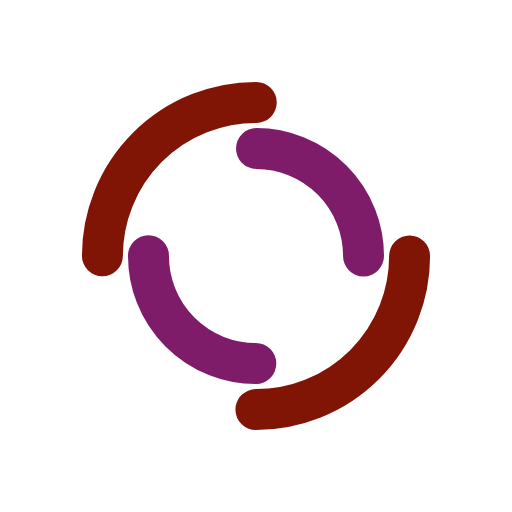
t = 0.00 s
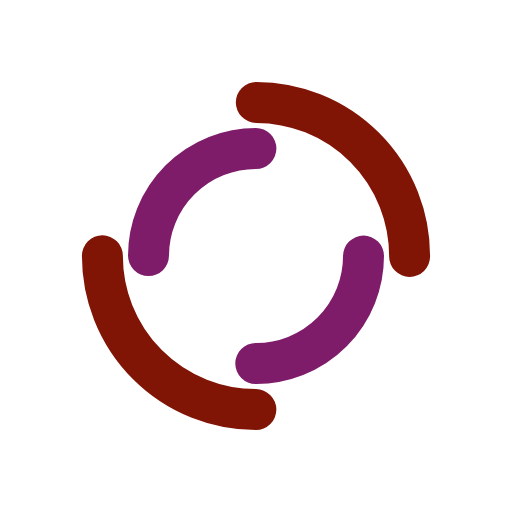
t = 0.96 s
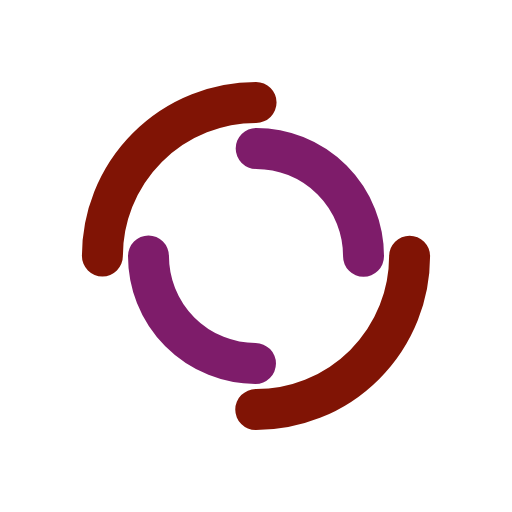
t = 1.92 s
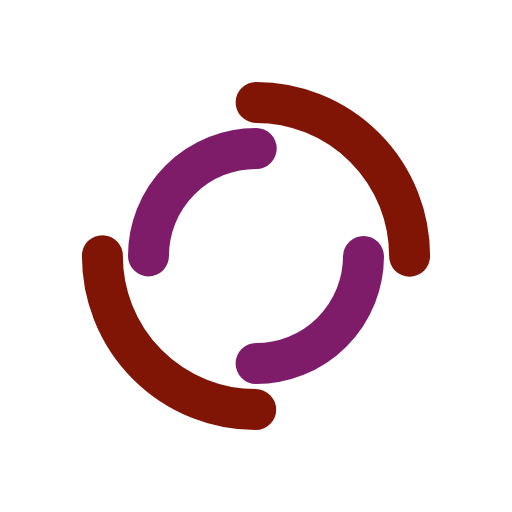
t = 2.89 s

The animated SVG that drew these frames (rendered in a browser with its animation timeline set to each time). Animation: 2 SMIL elements (animateTransform=2); one cycle of 3.85 s, repeats indefinitely.

<?xml version="1.0" encoding="utf-8"?>
<svg xmlns="http://www.w3.org/2000/svg" xmlns:xlink="http://www.w3.org/1999/xlink" style="margin: auto; background: none; display: block; shape-rendering: auto;" width="143px" height="143px" viewBox="0 0 100 100" preserveAspectRatio="xMidYMid">
<circle cx="50" cy="50" r="30" stroke-width="8" stroke="#801405" stroke-dasharray="47.12388980384689 47.12388980384689" fill="none" stroke-linecap="round">
  <animateTransform attributeName="transform" type="rotate" dur="3.846153846153846s" repeatCount="indefinite" keyTimes="0;1" values="0 50 50;360 50 50"></animateTransform>
</circle>
<circle cx="50" cy="50" r="21" stroke-width="8" stroke="#7e1c6a" stroke-dasharray="32.98672286269283 32.98672286269283" stroke-dashoffset="32.98672286269283" fill="none" stroke-linecap="round">
  <animateTransform attributeName="transform" type="rotate" dur="3.846153846153846s" repeatCount="indefinite" keyTimes="0;1" values="0 50 50;-360 50 50"></animateTransform>
</circle>
<!-- [ldio] generated by https://loading.io/ --></svg>